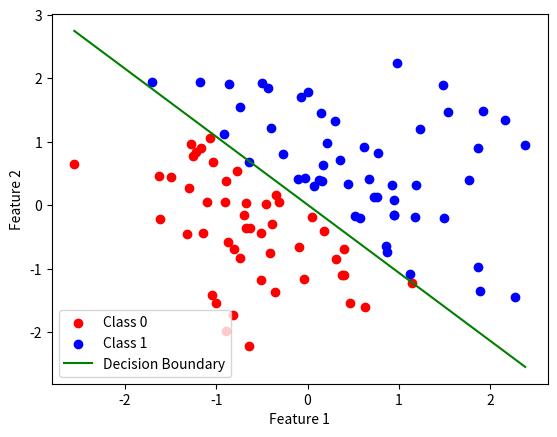

The script that saved this image:
import numpy as np
import matplotlib.pyplot as plt

# Step 1: Generate synthetic data for binary classification
np.random.seed(0)
X = np.random.randn(100, 2)  # 100 data points with 2 features
y = (X[:, 0] + X[:, 1] > 0).astype(int)  # Class 1 if the sum of the features > 0, else Class 0

# Step 2: Define the sigmoid function
def sigmoid(z):
    return 1 / (1 + np.exp(-z))

# Step 3: Initialize parameters
m, n = X.shape
weights = np.random.randn(n)
bias = 0
learning_rate = 0.1
iterations = 1000

# Step 4: Gradient Descent
for i in range(iterations):
    # Calculate linear model and predictions
    linear_model = np.dot(X, weights) + bias
    y_pred = sigmoid(linear_model)
    
    # Compute gradients
    dw = (1 / m) * np.dot(X.T, (y_pred - y))  # Gradient for weights
    db = (1 / m) * np.sum(y_pred - y)         # Gradient for bias
    
    # Update weights and bias
    weights -= learning_rate * dw
    bias -= learning_rate * db
    
    # Print the loss every 100 iterations
    if i % 100 == 0:
        loss = -np.mean(y * np.log(y_pred) + (1 - y) * np.log(1 - y_pred))
        print(f"Iteration {i}: Loss = {loss}")

# Step 5: Plot the data and decision boundary
plt.scatter(X[y == 0][:, 0], X[y == 0][:, 1], color='red', label='Class 0')
plt.scatter(X[y == 1][:, 0], X[y == 1][:, 1], color='blue', label='Class 1')

# Calculate and plot decision boundary
x_boundary = np.array([min(X[:, 0]), max(X[:, 0])])
y_boundary = -(weights[0] * x_boundary + bias) / weights[1]
plt.plot(x_boundary, y_boundary, color='green', label='Decision Boundary')
plt.xlabel("Feature 1")
plt.ylabel("Feature 2")
plt.legend()
plt.show()

# Final weights and bias
print("Final weights:", weights)
print("Final bias:", bias)
